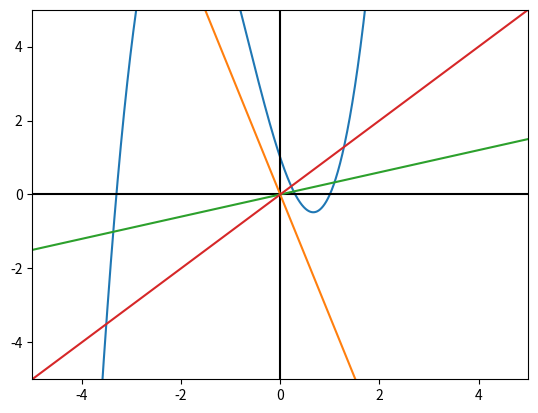

This chart was generated by the following Python code:
import numpy
import matplotlib.pyplot as plt
import matplotlib.animation as animation
import time

p=numpy.arange(-4, 4, 1e-3)

def f(p):
  return 1-4*p+2*p*p+p*p*p

ax=plt.axes(xlim=(-5,5),ylim=(-5,5))
plt.plot(p, f(p))
plt.plot([-5,5],[0,0], color='black')
plt.plot([0,0],[-5,5], color='black')
plt.plot([-5,5],[-5*(-3.3),5*(-3.3)])
plt.plot([-5,5],[-5*(0.3),5*0.3])
plt.plot([-5,5],[-5,5])


plt.show()
